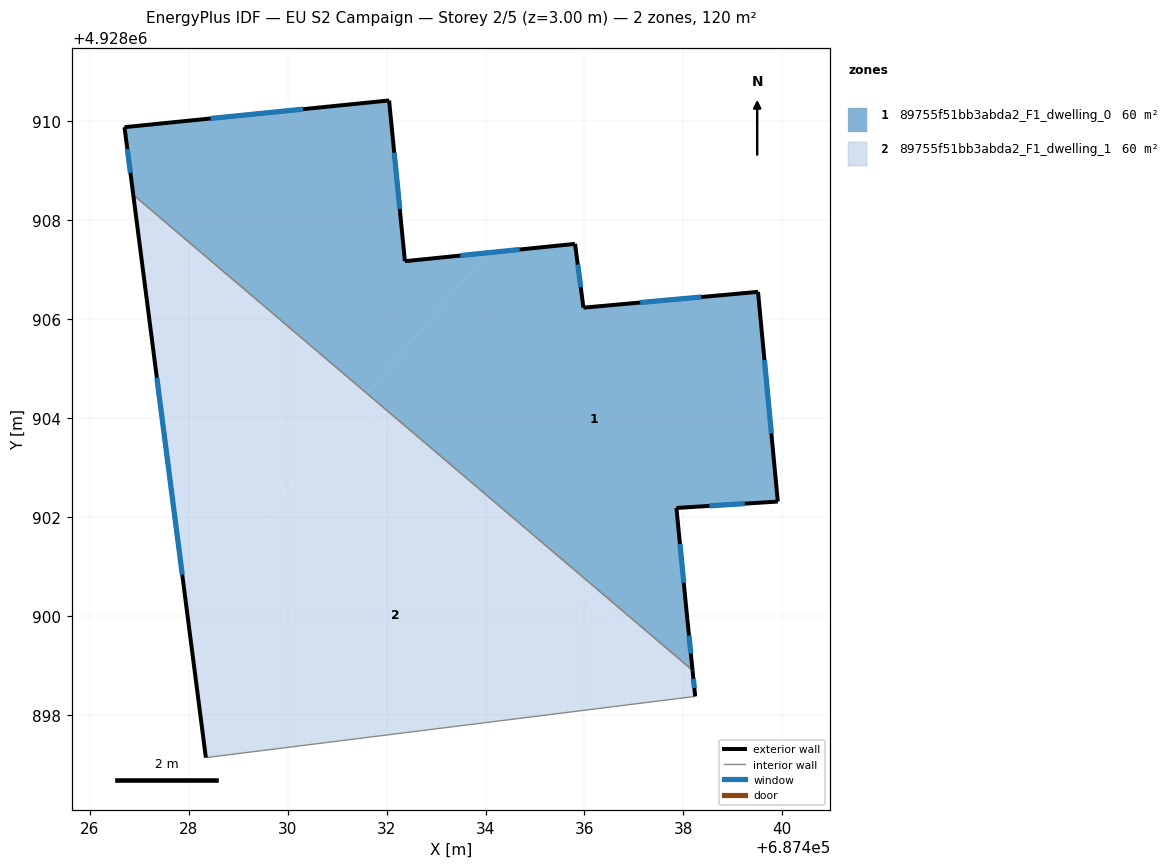
=== STOREY PLAN SPEC (per zone: floor XY polygon, exterior-wall plan segments, windows/doors) ===
zone 1: 89755f51bb3abda2_F1_dwelling_0  (59.9 m²)
  floor: (687432.05, 4928910.42) (687432.37, 4928907.17) (687434.03, 4928907.34) (687431.61, 4928904.49) (687426.88, 4928908.51) (687426.70, 4928909.88)
  floor: (687439.51, 4928906.55) (687439.91, 4928902.31) (687437.86, 4928902.18) (687438.08, 4928899.94) (687438.19, 4928898.90) (687431.61, 4928904.49) (687434.03, 4928907.34) (687435.81, 4928907.52) (687435.98, 4928906.23)
  exterior wall: (687435.98, 4928906.23) – (687435.81, 4928907.52)  [1.3 m]
    window: (687435.92, 4928906.65) – (687435.87, 4928907.10)  [0.5 m²]
  exterior wall: (687439.51, 4928906.55) – (687435.98, 4928906.23)  [3.5 m]
    window: (687438.36, 4928906.45) – (687437.13, 4928906.34)  [1.3 m²]
  exterior wall: (687439.91, 4928902.31) – (687439.51, 4928906.55)  [4.3 m]
    window: (687439.78, 4928903.69) – (687439.64, 4928905.17)  [1.6 m²]
  exterior wall: (687437.86, 4928902.18) – (687439.91, 4928902.31)  [2.1 m]
    window: (687438.53, 4928902.23) – (687439.24, 4928902.27)  [0.8 m²]
  exterior wall: (687438.08, 4928899.94) – (687437.86, 4928902.18)  [2.3 m]
    window: (687438.01, 4928900.67) – (687437.93, 4928901.45)  [0.8 m²]
  exterior wall: (687438.19, 4928898.90) – (687438.08, 4928899.94)  [1.0 m]
    window: (687438.15, 4928899.24) – (687438.11, 4928899.60)  [0.4 m²]
  exterior wall: (687426.70, 4928909.88) – (687426.88, 4928908.51)  [1.4 m]
    window: (687426.76, 4928909.44) – (687426.82, 4928908.96)  [0.5 m²]
  exterior wall: (687432.05, 4928910.42) – (687426.70, 4928909.88)  [5.4 m]
    window: (687430.31, 4928910.25) – (687428.44, 4928910.06)  [2.0 m²]
  exterior wall: (687432.37, 4928907.17) – (687432.05, 4928910.42)  [3.3 m]
    window: (687432.27, 4928908.23) – (687432.15, 4928909.37)  [1.2 m²]
  exterior wall: (687435.81, 4928907.52) – (687432.37, 4928907.17)  [3.5 m]
    window: (687434.69, 4928907.41) – (687433.49, 4928907.29)  [1.3 m²]
  interior walls: 1
zone 2: 89755f51bb3abda2_F1_dwelling_1  (59.9 m²)
  floor: (687438.23, 4928898.50) (687438.24, 4928898.37) (687428.34, 4928897.13) (687427.95, 4928900.20) (687431.42, 4928904.28)
  floor: (687438.19, 4928898.90) (687438.23, 4928898.50) (687431.42, 4928904.28) (687431.61, 4928904.49)
  floor: (687431.61, 4928904.49) (687427.95, 4928900.20) (687426.88, 4928908.51)
  exterior wall: (687426.88, 4928908.51) – (687428.34, 4928897.13)  [11.5 m]
    window: (687427.35, 4928904.81) – (687427.87, 4928900.84)  [4.2 m²]
  exterior wall: (687438.24, 4928898.37) – (687438.19, 4928898.90)  [0.5 m]
    window: (687438.22, 4928898.54) – (687438.20, 4928898.73)  [0.2 m²]
  interior walls: 2

=== DERIVED (storey summary) ===
Building: EU S2 Campaign
Storey: 2 of 5  (floor level z = 3.00 m)
Storey gross floor area: 119.9 m²
Zones on this storey: 2
  - 89755f51bb3abda2_F1_dwelling_0: floor 59.9 m²; exterior wall 27.9 m (83.8 m²); 10 window(s) 10.2 m²; WWR 12.2%
  - 89755f51bb3abda2_F1_dwelling_1: floor 59.9 m²; exterior wall 12.0 m (36.0 m²); 2 window(s) 4.4 m²; WWR 12.2%
Zone adjacency (shared interzone walls):
  - 89755f51bb3abda2_F1_dwelling_0 ↔ 89755f51bb3abda2_F1_dwelling_1